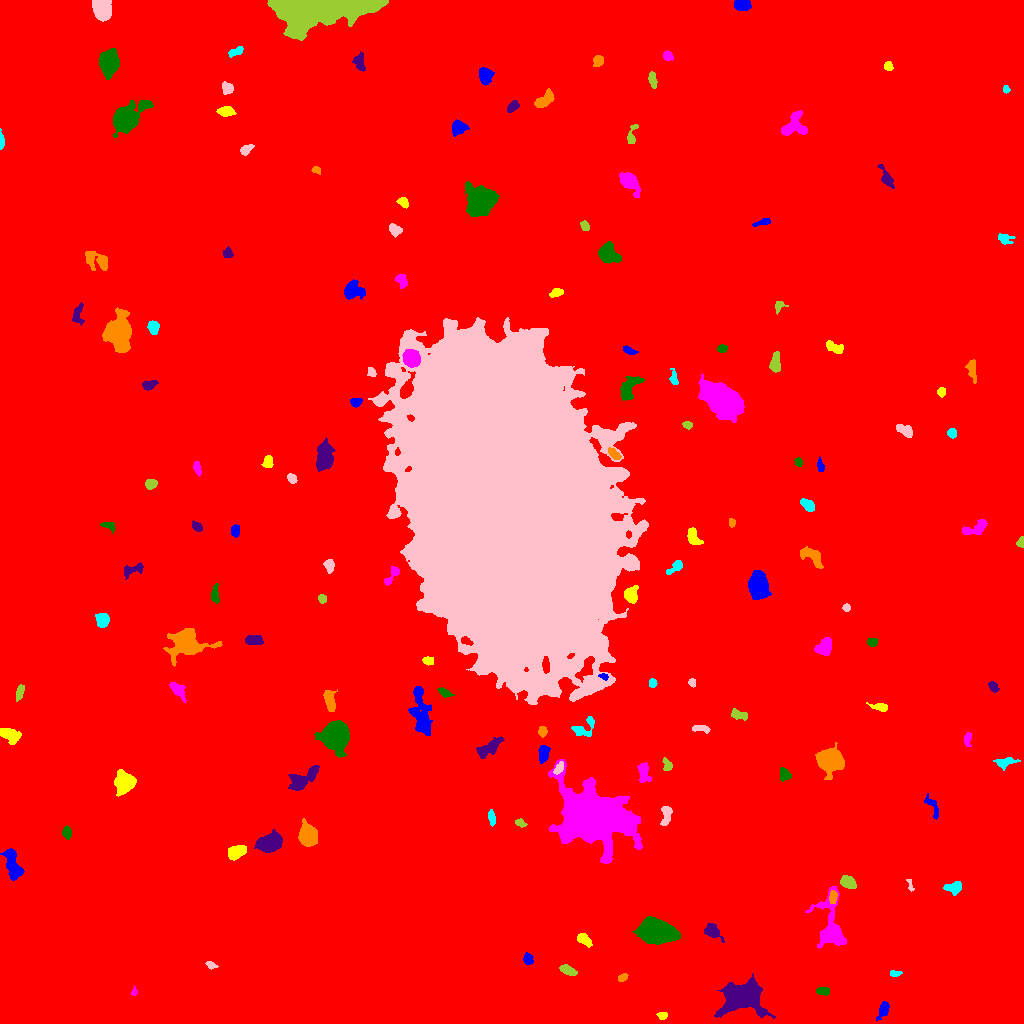

Values plotted in this chart, from the file beside it:
ID, X, Y, A, B, theta, total_flux, mu_max, mu_median, mu_mean, R_fwhm, R_e, R10, R90, x_start, x_end, y_start, y_end, area, greylevel
0, 504.4, 524.8, 297.9, 295.8, -0.07473, 2706919, 26.0, 2.0, 2.876, 24.64, 242, 90.88, 404.5, 0, 1023, 0, 1023, 941088, 2.876
1, 883.2, 13.59, 4.199, 2.168, 1.167, 656.0, 12.0, 4.0, 4.26, 3.827, 3.656, 1.382, 5.997, 876, 889, 3, 22, 154, 12.26
2, 662.3, 7.692, 2.257, 1.884, -0.211, 198.0, 6.0, 3.0, 2.712, 3.523, 2.585, 0.9772, 4.068, 656, 667, 4, 11, 73, 11.71
3, 134.1, 31.49, 2.26, 1.34, 1.485, 146.0, 8.0, 3.0, 3.174, 2.394, 2.034, 0.5642, 3.29, 131, 137, 28, 38, 46, 12.17
4, 822.8, 32.69, 3.191, 1.792, -0.03907, 389.0, 8.0, 3.0, 3.74, 4.029, 2.985, 1.128, 4.853, 816, 829, 28, 36, 104, 12.74
5, 744.5, 27.72, 9.07, 6.661, 0.1674, 16000, 61.0, 7.0, 13.56, 7.313, 7.878, 2.985, 14.95, 714, 775, 5, 50, 1180, 21.56
6, 622.3, 45.91, 2.48, 1.577, 0.5945, 175.0, 5.0, 2.0, 2.397, 3.241, 2.523, 0.9772, 3.989, 618, 628, 42, 50, 73, 11.4
7, 894.7, 49.93, 2.925, 1.475, 0.04113, 209.0, 6.0, 3.0, 3.029, 3.478, 2.585, 0.9772, 4.029, 890, 902, 47, 53, 69, 12.03
8, 210.9, 58.35, 2.644, 1.557, -0.3796, 172.0, 5.0, 2.0, 2.423, 3.192, 2.523, 0.9772, 3.868, 205, 218, 54, 62, 71, 11.42
9, 567.6, 53.27, 4.446, 2.056, -0.4253, 607.0, 9.0, 4.0, 4.158, 4.406, 3.949, 1.493, 5.997, 559, 577, 48, 59, 146, 12.16
10, 306.1, 69.82, 8.113, 4.044, 1.423, 5420, 23.0, 5.0, 7.666, 7.959, 6.91, 2.764, 11.48, 296, 322, 49, 92, 707, 16.67
11, 527.5, 64.37, 2.674, 2.009, -1.349, 316.0, 9.0, 3.0, 3.01, 2.821, 2.877, 0.9772, 4.687, 523, 533, 59, 71, 105, 13.01
12, 584.1, 83.82, 4.048, 2.295, -0.5934, 533.0, 7.0, 3.0, 3.577, 4.687, 3.868, 1.596, 6.05, 577, 592, 76, 90, 149, 11.58
13, 831.8, 93.43, 12.36, 5.803, -1.452, 5683, 29.0, 4.0, 7.239, 6.604, 6.676, 2.585, 12.45, 805, 846, 75, 137, 785, 15.24
14, 655.1, 92.22, 7.428, 5.096, -0.206, 13436, 51.0, 11.0, 15.22, 8.019, 7.569, 2.985, 12.68, 632, 680, 79, 107, 883, 24.22
15, 712.2, 92.15, 4.104, 2.719, -0.5637, 618.0, 8.0, 2.0, 3.029, 4.853, 3.909, 1.493, 6.507, 704, 724, 81, 100, 204, 12.03
16, 833, 126.3, 3.179, 1.825, 1.449, 369.0, 8.0, 4.0, 3.727, 3.989, 3.09, 1.128, 4.853, 829, 837, 120, 133, 99, 17.73
17, 953.4, 135.8, 4.513, 2.659, 0.1231, 443.0, 5.0, 3.0, 2.503, 5.323, 4.146, 1.596, 6.333, 943, 961, 128, 142, 177, 11.5
18, 910.3, 138.2, 3.535, 1.211, -1.366, 133.0, 6.0, 2.0, 2.293, 2.877, 2.111, 0.7979, 3.29, 906, 914, 132, 144, 58, 11.29
19, 848.1, 141.2, 3.602, 2.581, -0.5373, 1654, 24.0, 8.0, 9.138, 4.549, 3.949, 1.493, 6.155, 840, 856, 135, 148, 181, 20.14
20, 1012, 141.3, 2.56, 2.005, -0.4019, 248.0, 5.0, 3.0, 2.725, 3.949, 2.932, 1.128, 4.478, 1005, 1017, 136, 145, 91, 11.73
21, 12.37, 159.6, 8.375, 3.153, -1.281, 2031, 12.0, 5.0, 5.359, 7.442, 6.077, 2.394, 9.491, 0, 24, 143, 175, 379, 13.36
22, 235.8, 171.2, 4.655, 2.785, 0.3651, 1162, 11.0, 5.0, 5.096, 5.754, 4.583, 1.871, 7.114, 228, 246, 163, 178, 228, 17.1
23, 590.9, 207.2, 16.32, 12.02, -0.4767, 68016, 101.0, 10.0, 16.86, 9.918, 13.99, 4.853, 28.11, 548, 642, 160, 264, 4035, 23.86
24, 66.68, 191.1, 2.772, 1.971, -1.457, 389.0, 8.0, 3.0, 3.74, 3.909, 2.932, 1.128, 4.787, 62, 71, 184, 198, 104, 12.74
25, 269.2, 180.2, 5.255, 3.801, 0.3129, 6275, 44.0, 11.0, 14.56, 5.754, 5.47, 2.185, 9.305, 254, 282, 171, 194, 431, 22.56
26, 307.8, 187.5, 4.742, 4.011, -1.36, 5353, 37.0, 11.0, 13.69, 6.257, 5.382, 2.185, 8.867, 298, 317, 177, 205, 391, 23.69
27, 491.6, 205.5, 3.718, 1.582, -1.397, 309.0, 7.0, 3.0, 3.0, 3.385, 3.09, 1.128, 4.918, 488, 495, 197, 214, 103, 12.0
28, 666.4, 209.8, 5.056, 2.375, 1.477, 360.0, 6.0, 2.0, 2.093, 4.184, 3.656, 1.382, 6.103, 660, 672, 198, 217, 172, 11.09
29, 520, 200.9, 2.588, 1.631, -0.5188, 136.0, 5.0, 2.0, 1.744, 2.706, 2.459, 0.7979, 3.989, 515, 527, 196, 205, 78, 13.74
30, 288.9, 215.2, 6.169, 2.036, -0.7737, 266.0, 4.0, 2.0, 1.834, 5.293, 3.656, 1.382, 5.726, 279, 296, 208, 226, 145, 10.83
31, 932.7, 216.7, 7.195, 2.329, -1.098, 381.0, 5.0, 2.0, 2.49, 4.146, 3.868, 1.493, 6.18, 924, 938, 204, 230, 153, 10.49
32, 124.9, 241.4, 4.433, 4.243, 1.517, 5671, 40.0, 10.0, 14.07, 6.129, 5.323, 2.111, 8.885, 114, 136, 227, 254, 403, 22.07
33, 643.6, 250.9, 5.148, 2.728, -1.387, 742.0, 8.0, 4.0, 3.729, 5.698, 4.514, 1.693, 7.001, 637, 651, 241, 261, 199, 11.73
34, 784, 248.9, 3.327, 2.405, -1.385, 362.0, 7.0, 3.0, 2.806, 3.742, 3.478, 1.382, 5.352, 780, 791, 242, 256, 129, 11.81
35, 301.7, 243.6, 8.708, 3.509, 0.617, 2815, 22.0, 6.0, 7.055, 5.499, 5.47, 2.034, 9.271, 288, 319, 233, 258, 399, 15.06
36, 829.8, 263.4, 5.293, 4.991, -0.305, 15092, 82.0, 17.0, 24.7, 6.817, 6.232, 2.459, 10.56, 815, 844, 244, 281, 611, 31.7
37, 1005, 261.1, 5.779, 2.232, 0.1148, 631.0, 8.0, 3.0, 3.734, 5.078, 4.029, 1.596, 6.408, 993, 1020, 253, 266, 169, 11.73
38, 558.9, 255.4, 3.295, 1.721, 0.9177, 331.0, 7.0, 3.0, 3.378, 3.868, 3.09, 1.262, 4.687, 553, 563, 249, 262, 98, 19.38
39, 667.2, 258, 3.295, 2.171, -1.354, 241.0, 5.0, 2.0, 2.386, 3.909, 3.141, 1.128, 4.754, 662, 672, 253, 266, 101, 11.39
40, 594.3, 267.9, 2.678, 2.363, -0.3923, 331.0, 6.0, 3.0, 2.853, 4.583, 3.241, 1.262, 4.951, 589, 600, 263, 274, 116, 11.85
41, 543.4, 269.7, 4.107, 2.288, 1.384, 551.0, 8.0, 3.0, 3.26, 5.109, 3.949, 1.493, 6.05, 538, 550, 260, 278, 169, 12.26
42, 9.713, 288.8, 5.571, 3.275, -0.3996, 941.0, 8.0, 4.0, 3.749, 6.652, 5.171, 2.185, 7.736, 0, 21, 279, 295, 251, 12.75
43, 967.5, 285.1, 3.622, 1.754, 1.475, 224.0, 7.0, 2.0, 2.358, 2.585, 2.932, 0.9772, 4.652, 964, 971, 277, 291, 95, 11.36
44, 335.2, 287.9, 5.727, 5.576, -1.454, 21887, 98.0, 18.0, 27.36, 7.378, 6.91, 2.706, 11.67, 314, 349, 266, 303, 800, 35.36
45, 488.8, 275.2, 7.423, 2.847, 0.5969, 1281, 9.0, 4.0, 4.387, 6.383, 5.441, 2.185, 8.482, 476, 504, 265, 287, 292, 12.39
46, 542.2, 292.0, 2.432, 1.766, 1.523, 260.0, 7.0, 3.0, 2.955, 3.338, 2.646, 0.9772, 4.184, 538, 547, 286, 297, 88, 12.95
47, 584.3, 295.9, 7.418, 3.934, 0.6849, 544.0, 8.0, 2.0, 2.429, 4.514, 4.26, 1.693, 6.794, 571, 594, 287, 307, 224, 11.43
48, 701.2, 294.7, 4.919, 1.566, -0.09321, 294.0, 7.0, 3.0, 2.602, 2.764, 3.29, 1.128, 5.046, 692, 710, 290, 298, 113, 11.6
49, 739.8, 308.4, 4.471, 2.103, -0.2262, 377.0, 6.0, 2.0, 2.674, 4.72, 3.613, 1.382, 5.67, 731, 747, 303, 315, 141, 11.67
50, 293.4, 310.4, 3.741, 2.617, -1.393, 252.0, 4.0, 2.0, 1.839, 5.14, 3.568, 1.382, 5.585, 288, 300, 304, 318, 137, 10.84
51, 420.7, 311.7, 13.52, 4.298, -1.381, 2354, 9.0, 3.0, 3.719, 7.858, 7.756, 2.985, 12.48, 408, 432, 288, 337, 633, 11.72
52, 880.2, 316.4, 4.847, 1.887, -0.156, 387.0, 6.0, 3.0, 3.121, 4.787, 3.478, 1.382, 5.499, 866, 887, 312, 321, 124, 11.12
53, 177.2, 334, 4.86, 2.453, -0.8401, 799.0, 11.0, 4.0, 4.273, 4.222, 4.146, 1.493, 6.58, 169, 186, 321, 341, 187, 14.27
54, 444.3, 331.1, 3.796, 1.811, -0.4674, 341.0, 6.0, 3.0, 3.311, 4.618, 3.241, 1.262, 5.078, 437, 454, 326, 336, 103, 11.31
55, 993.3, 337, 2.668, 1.86, -0.9115, 255.0, 7.0, 2.0, 2.742, 2.821, 2.764, 0.9772, 4.514, 988, 999, 331, 342, 93, 11.74
56, 329.6, 322.6, 5.394, 2.31, -1.372, 829.0, 10.0, 4.0, 3.91, 4.983, 4.334, 1.693, 6.887, 323, 337, 312, 334, 212, 12.91
57, 652.6, 340.4, 2.192, 1.883, -1.407, 244.0, 6.0, 4.0, 3.536, 3.949, 2.646, 1.128, 4.029, 649, 657, 336, 345, 69, 15.54
58, 692.2, 340.8, 1.912, 1.775, -1.38, 182.0, 6.0, 3.0, 3.033, 3.241, 2.394, 0.9772, 3.7, 688, 695, 336, 345, 60, 15.03
59, 19.18, 330.3, 4.427, 1.626, 1.238, 226.0, 4.0, 2.0, 1.982, 4.918, 3.338, 1.262, 5.078, 16, 24, 322, 339, 114, 10.98
... 102 more rows
